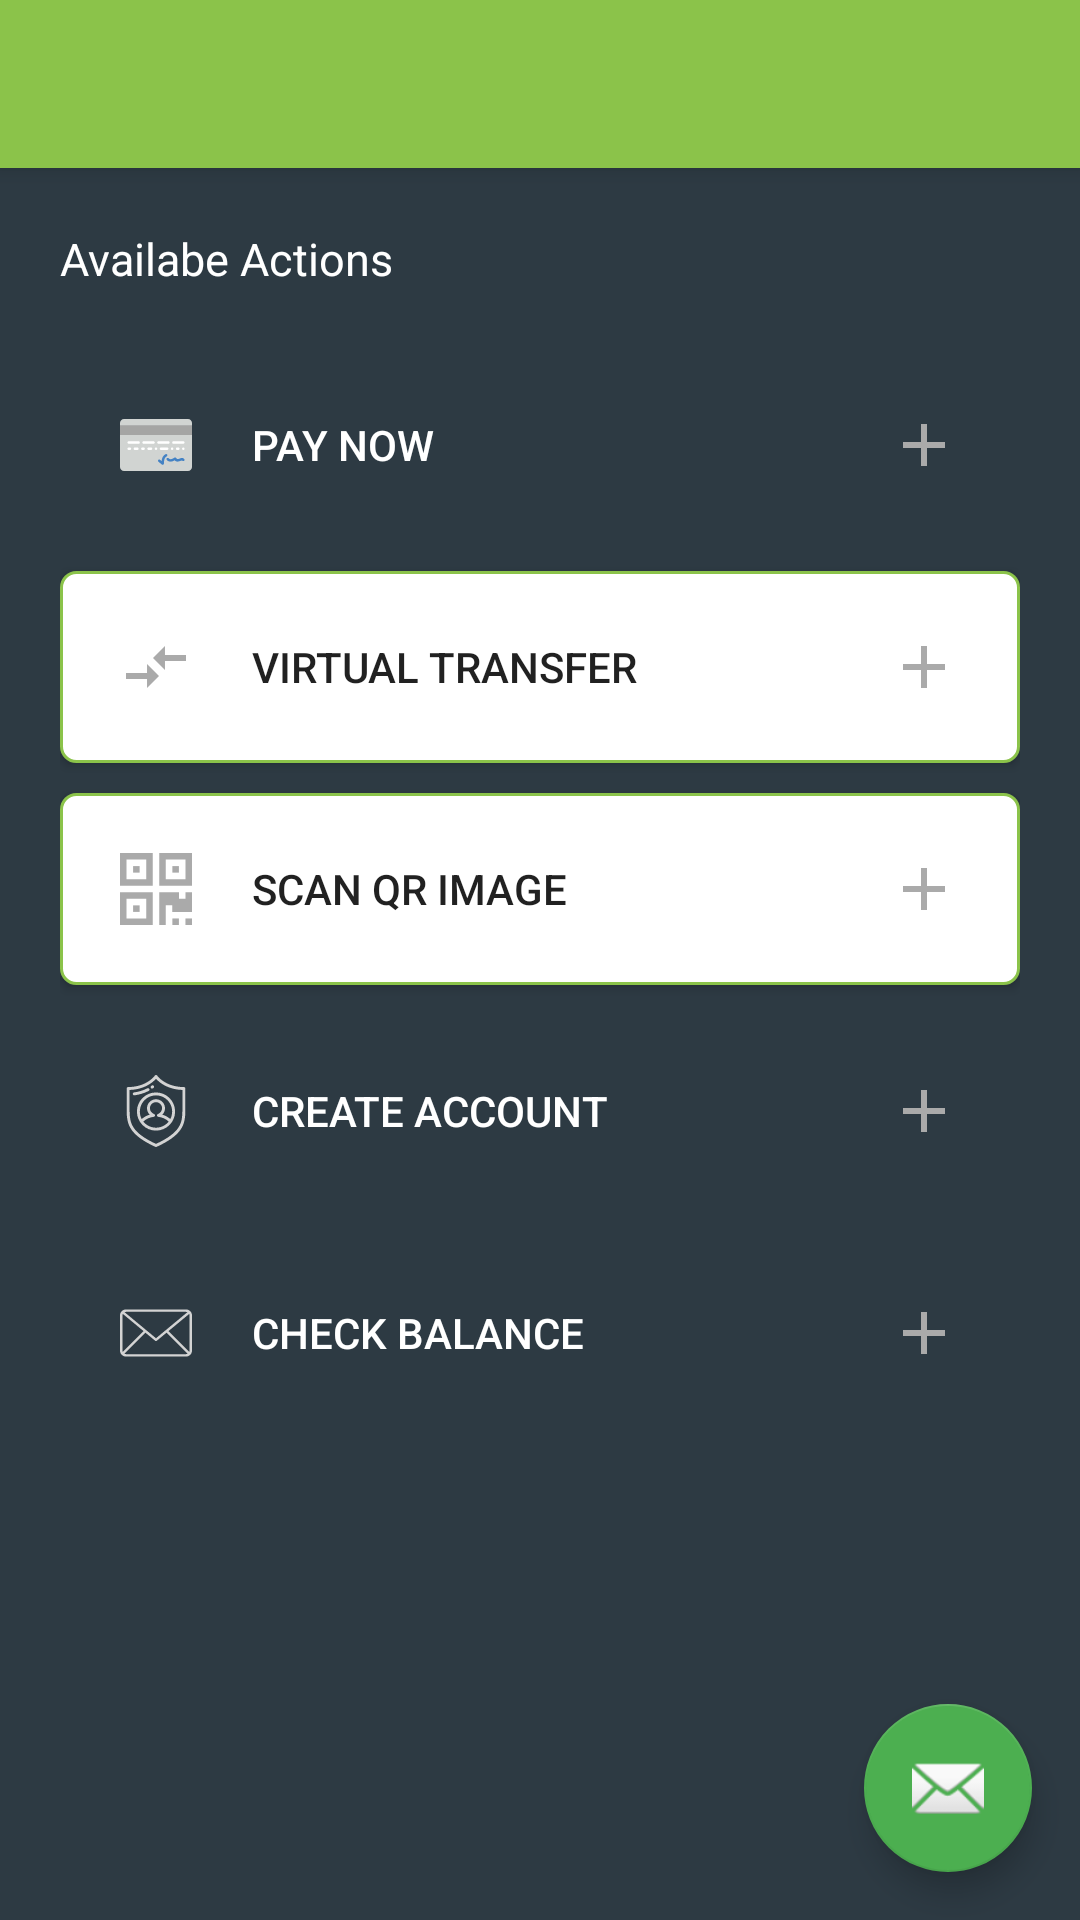

This screen was rendered from an Android layout file. Write that file and the resources it references.
<!-- AndroidManifest.xml: application theme AppTheme -->
<!-- res/layout/activity_main_menu_board.xml -->
<?xml version="1.0" encoding="utf-8"?>
<android.support.v4.widget.DrawerLayout xmlns:android="http://schemas.android.com/apk/res/android"
    xmlns:app="http://schemas.android.com/apk/res-auto"
    xmlns:tools="http://schemas.android.com/tools"
    android:id="@+id/drawer_layout"
    android:layout_width="match_parent"
    android:layout_height="match_parent"
    android:fitsSystemWindows="true"
    tools:openDrawer="start">

    <include
        layout="@layout/app_bar_main_menu_board"
        android:layout_width="match_parent"
        android:layout_height="match_parent" />

    <android.support.design.widget.NavigationView
        android:id="@+id/nav_view"
        android:layout_width="wrap_content"
        android:layout_height="match_parent"
        android:layout_gravity="start"
        android:background="#232323"
        android:fitsSystemWindows="true"
        app:headerLayout="@layout/nav_header_main_menu_board"
        app:itemIconTint="#aaaaaa"
        app:itemTextColor="#aaaaaa">

        <LinearLayout
            android:layout_width="match_parent"
            android:layout_height="match_parent"
            android:orientation="vertical">

            <include layout="@layout/nav_header_main_menu_board" />

            <ListView
                android:id="@+id/navList"
                android:divider="#212121"
                android:dividerHeight="1dp"
                android:layout_width="match_parent"
                android:layout_height="match_parent"
                android:background="#111111"
                android:choiceMode="singleChoice" />

        </LinearLayout>

    </android.support.design.widget.NavigationView>

</android.support.v4.widget.DrawerLayout>
<!-- res/layout/app_bar_main_menu_board.xml (included above) -->
<?xml version="1.0" encoding="utf-8"?>
<android.support.design.widget.CoordinatorLayout xmlns:android="http://schemas.android.com/apk/res/android"
    xmlns:app="http://schemas.android.com/apk/res-auto"
    xmlns:tools="http://schemas.android.com/tools"
    android:layout_width="match_parent"
    android:layout_height="match_parent"
    tools:context=".MainMenuBoard">

    <android.support.design.widget.AppBarLayout
        android:layout_width="match_parent"
        android:layout_height="wrap_content"
        android:theme="@style/AppTheme.AppBarOverlay">

        <android.support.v7.widget.Toolbar
            android:id="@+id/toolbar"
            android:layout_width="match_parent"
            android:layout_height="?attr/actionBarSize"
            android:background="?attr/colorPrimary"
            app:popupTheme="@style/AppTheme.PopupOverlay" />

    </android.support.design.widget.AppBarLayout>

    <include layout="@layout/content_main_menu_board" />

    <android.support.design.widget.FloatingActionButton
        android:id="@+id/fab"
        android:layout_width="wrap_content"
        android:layout_height="wrap_content"
        android:layout_gravity="bottom|end"
        android:layout_margin="@dimen/fab_margin"
        app:srcCompat="@android:drawable/ic_dialog_email" />

</android.support.design.widget.CoordinatorLayout>
<!-- res/layout/nav_header_main_menu_board.xml (included above) -->
<?xml version="1.0" encoding="utf-8"?>
<LinearLayout xmlns:android="http://schemas.android.com/apk/res/android"
    xmlns:app="http://schemas.android.com/apk/res-auto"
    android:layout_width="match_parent"
    android:layout_height="@dimen/nav_header_height"
    android:background="#111111"
    android:gravity="bottom"
    android:orientation="vertical"
    android:paddingLeft="@dimen/activity_horizontal_margin"
    android:paddingTop="@dimen/activity_vertical_margin"
    android:paddingRight="@dimen/activity_horizontal_margin"
    android:paddingBottom="@dimen/activity_vertical_margin"
    android:theme="@style/ThemeOverlay.AppCompat.Dark">

    <ImageView
        android:id="@+id/imageView"
        android:layout_width="wrap_content"
        android:layout_height="wrap_content"
        android:contentDescription="@string/nav_header_desc"
        android:paddingTop="@dimen/nav_header_vertical_spacing"
        app:srcCompat="@mipmap/ic_launcher_round" />

    <TextView
        android:layout_width="match_parent"
        android:layout_height="wrap_content"
        android:paddingTop="@dimen/nav_header_vertical_spacing"
        android:text="@string/nav_header_title"
        android:textAppearance="@style/TextAppearance.AppCompat.Body1" />

    <TextView
        android:id="@+id/textView"
        android:layout_width="wrap_content"
        android:layout_height="wrap_content"
        android:text="@string/nav_header_subtitle" />

</LinearLayout>
<!-- res/layout/content_main_menu_board.xml (included above) -->
<?xml version="1.0" encoding="utf-8"?>
<RelativeLayout xmlns:android="http://schemas.android.com/apk/res/android"
    xmlns:app="http://schemas.android.com/apk/res-auto"
    xmlns:tools="http://schemas.android.com/tools"
    android:layout_width="match_parent"
    android:layout_height="match_parent"
    app:layout_behavior="@string/appbar_scrolling_view_behavior"
    tools:context=".MainMenuBoard"
    tools:showIn="@layout/app_bar_main_menu_board">

    <LinearLayout
        android:layout_width="match_parent"
        android:layout_height="match_parent"
        android:orientation="vertical"
        android:background="@color/background_color"
        android:padding="20dp">

        <TextView
            android:id="@+id/titleDashboard"
            android:layout_width="wrap_content"
            android:layout_height="wrap_content"
            android:paddingBottom="20dp"
            android:textColor="@color/white"
            android:text="Availabe Actions"
            android:textSize="15sp" />

        <Button
            android:id="@+id/paynow"
            android:layout_width="match_parent"
            android:layout_height="wrap_content"
            android:layout_marginBottom="10dp"
            android:textColor="@color/white"
            android:background="@drawable/connect_button"
            android:drawableStart="@drawable/ic_credit_card_b"
            android:drawableEnd="@drawable/ic_add_light_24dp"
            android:drawablePadding="20dp"
            android:padding="20dp"
            android:text="PAY NOW"
            android:textAlignment="textStart" />

        <Button
            android:id="@+id/transfer"
            android:layout_width="match_parent"
            android:layout_height="wrap_content"
            android:layout_marginBottom="10dp"
            android:background="@drawable/message_button"
            android:drawableStart="@drawable/ic_compare_arrows_black_24dp"
            android:drawableEnd="@drawable/ic_add_light_24dp"
            android:drawablePadding="20dp"
            android:padding="20dp"
            android:text="VIRTUAL TRANSFER"
            android:textAlignment="textStart" />

        <Button
            android:id="@+id/qrcodeScan"
            android:layout_width="match_parent"
            android:layout_height="wrap_content"
            android:layout_marginBottom="10dp"
            android:background="@drawable/message_button"
            android:drawableStart="@drawable/ic_qr_code_light"
            android:drawableEnd="@drawable/ic_add_light_24dp"
            android:drawablePadding="20dp"
            android:padding="20dp"
            android:text="SCAN Qr IMAGE"
            android:textAlignment="textStart" />

        <Button
            android:id="@+id/createAccount"
            android:layout_width="match_parent"
            android:layout_height="wrap_content"
            android:layout_marginBottom="10dp"
            android:background="@drawable/connect_button"
            android:drawableStart="@drawable/ic_account_light"
            android:drawableEnd="@drawable/ic_add_light_24dp"
            android:drawablePadding="20dp"
            android:padding="20dp"
            android:text="CREATE ACCOUNT"
            android:textColor="@color/white"
            android:textAlignment="textStart" />

        <Button
            android:id="@+id/checkBalance"
            android:layout_width="match_parent"
            android:layout_height="wrap_content"
            android:layout_marginBottom="10dp"
            android:background="@drawable/connect_button"
            android:textColor="@color/white"
            android:drawableStart="@drawable/ic_new_email_outline_light"
            android:drawableEnd="@drawable/ic_add_light_24dp"
            android:drawablePadding="20dp"
            android:padding="20dp"
            android:text="CHECK BALANCE"
            android:textAlignment="textStart" />
    </LinearLayout>


</RelativeLayout>
<!-- resources referenced by this layout -->
<resources>
  <color name="background_color">#2d3a43</color>
  <color name="white">#FFFFFF</color>
  <dimen name="activity_horizontal_margin">16dp</dimen>
  <dimen name="activity_vertical_margin">16dp</dimen>
  <dimen name="fab_margin">16dp</dimen>
  <dimen name="nav_header_height">176dp</dimen>
  <dimen name="nav_header_vertical_spacing">8dp</dimen>
  <!-- drawable ic_add_light_24dp (drawable) -->
  <vector xmlns:android="http://schemas.android.com/apk/res/android"
          android:width="24dp"
          android:height="24dp"
          android:viewportWidth="24.0"
          android:viewportHeight="24.0">
      <path
          android:fillColor="#AAAAAA"
          android:pathData="M19,13h-6v6h-2v-6H5v-2h6V5h2v6h6v2z"/>
  </vector>
  <!-- drawable ic_compare_arrows_black_24dp (drawable) -->
  <vector xmlns:android="http://schemas.android.com/apk/res/android"
          android:width="24dp"
          android:height="24dp"
          android:viewportWidth="24.0"
          android:viewportHeight="24.0">
      <path
          android:fillColor="#AAAAAA"
          android:pathData="M9.01,14L2,14v2h7.01v3L13,15l-3.99,-4v3zM14.99,13v-3L22,10L22,8h-7.01L14.99,5L11,9l3.99,4z"/>
  </vector>
  <!-- drawable ic_new_email_outline_light (drawable) -->
  <vector android:height="24dp" android:viewportHeight="612.011"
      android:viewportWidth="612.011" android:width="24dp" xmlns:android="http://schemas.android.com/apk/res/android">
      <path android:fillColor="#d3d3d3" android:pathData="M612,156.2c0,-13.1 -5.2,-24.9 -13.4,-33.9c-0.1,-0.2 -0.2,-0.4 -0.3,-0.6c-0.1,-0.2 -0.3,-0.2 -0.5,-0.4c-9.4,-9.8 -22.6,-16 -37.2,-16H51.4c-14.7,0 -27.9,6.2 -37.3,16c-0.1,0.1 -0.3,0.2 -0.5,0.4c-0.1,0.2 -0.2,0.4 -0.3,0.6C5.2,131.4 0,143.2 0,156.2v299.5c0,13.4 5.4,25.5 14,34.6c0.2,0.2 0.2,0.4 0.4,0.6c0.1,0.1 0.1,0.1 0.2,0.1c9.4,9.5 22.4,15.5 36.9,15.5h509.1c14.5,0 27.5,-6 36.9,-15.5c0.1,-0.1 0.1,-0.1 0.2,-0.1c0.2,-0.2 0.2,-0.4 0.4,-0.6c8.6,-9.1 14,-21.2 14,-34.6V156.2H612zM411.7,290.2l176.4,-146.2c1.7,3.8 2.8,7.9 2.8,12.3v299.5c0,4 -0.8,7.7 -2.2,11.2L411.7,290.2zM560.6,126.4c4.4,0 8.6,1 12.4,2.7l-267,221.4L39,129.1c3.8,-1.7 8,-2.7 12.4,-2.7H560.6zM23.5,467c-1.4,-3.5 -2.2,-7.2 -2.2,-11.2V156.2c0,-4.4 1,-8.5 2.8,-12.3l176.4,146.2L23.5,467zM51.4,485.6c-4.9,0 -9.5,-1.3 -13.6,-3.3l178.7,-178.7l82.6,68.5c2,1.6 4.4,2.5 6.8,2.5c2.4,0 4.8,-0.8 6.8,-2.5l82.6,-68.5l178.7,178.7c-4.1,2 -8.7,3.3 -13.6,3.3H51.4z"/>
  </vector>
  <!-- drawable message_button (drawable) -->
  <?xml version="1.0" encoding="utf-8"?>
  <shape xmlns:android="http://schemas.android.com/apk/res/android"
      android:shape="rectangle">
      <solid android:color="#FFFFFF" />
      <corners android:radius="5dp" />
      <stroke
          android:width="1dp"
          android:color="@color/colorPrimary" />
  </shape>
  <string name="nav_header_desc">Navigation header</string>
  <string name="nav_header_subtitle">cafeteria@dui.edu.ng</string>
  <string name="nav_header_title">DuCafeV2 Wallet App</string>
  <style name="AppTheme.AppBarOverlay" parent="ThemeOverlay.AppCompat.Dark.ActionBar" />
  <style name="AppTheme.PopupOverlay" parent="ThemeOverlay.AppCompat.Light" />
  <style name="AppTheme" parent="Theme.AppCompat.Light.NoActionBar">
          
          <item name="colorPrimary">@color/colorPrimary</item>
          <item name="colorPrimaryDark">@color/colorPrimaryDark</item>
          <item name="colorAccent">@color/colorAccent</item>
          
      </style>
  <color name="colorPrimary">#8BC34A</color>
  <color name="colorPrimaryDark">#689F38</color>
  <color name="colorAccent">#4CAF50</color>
</resources>
